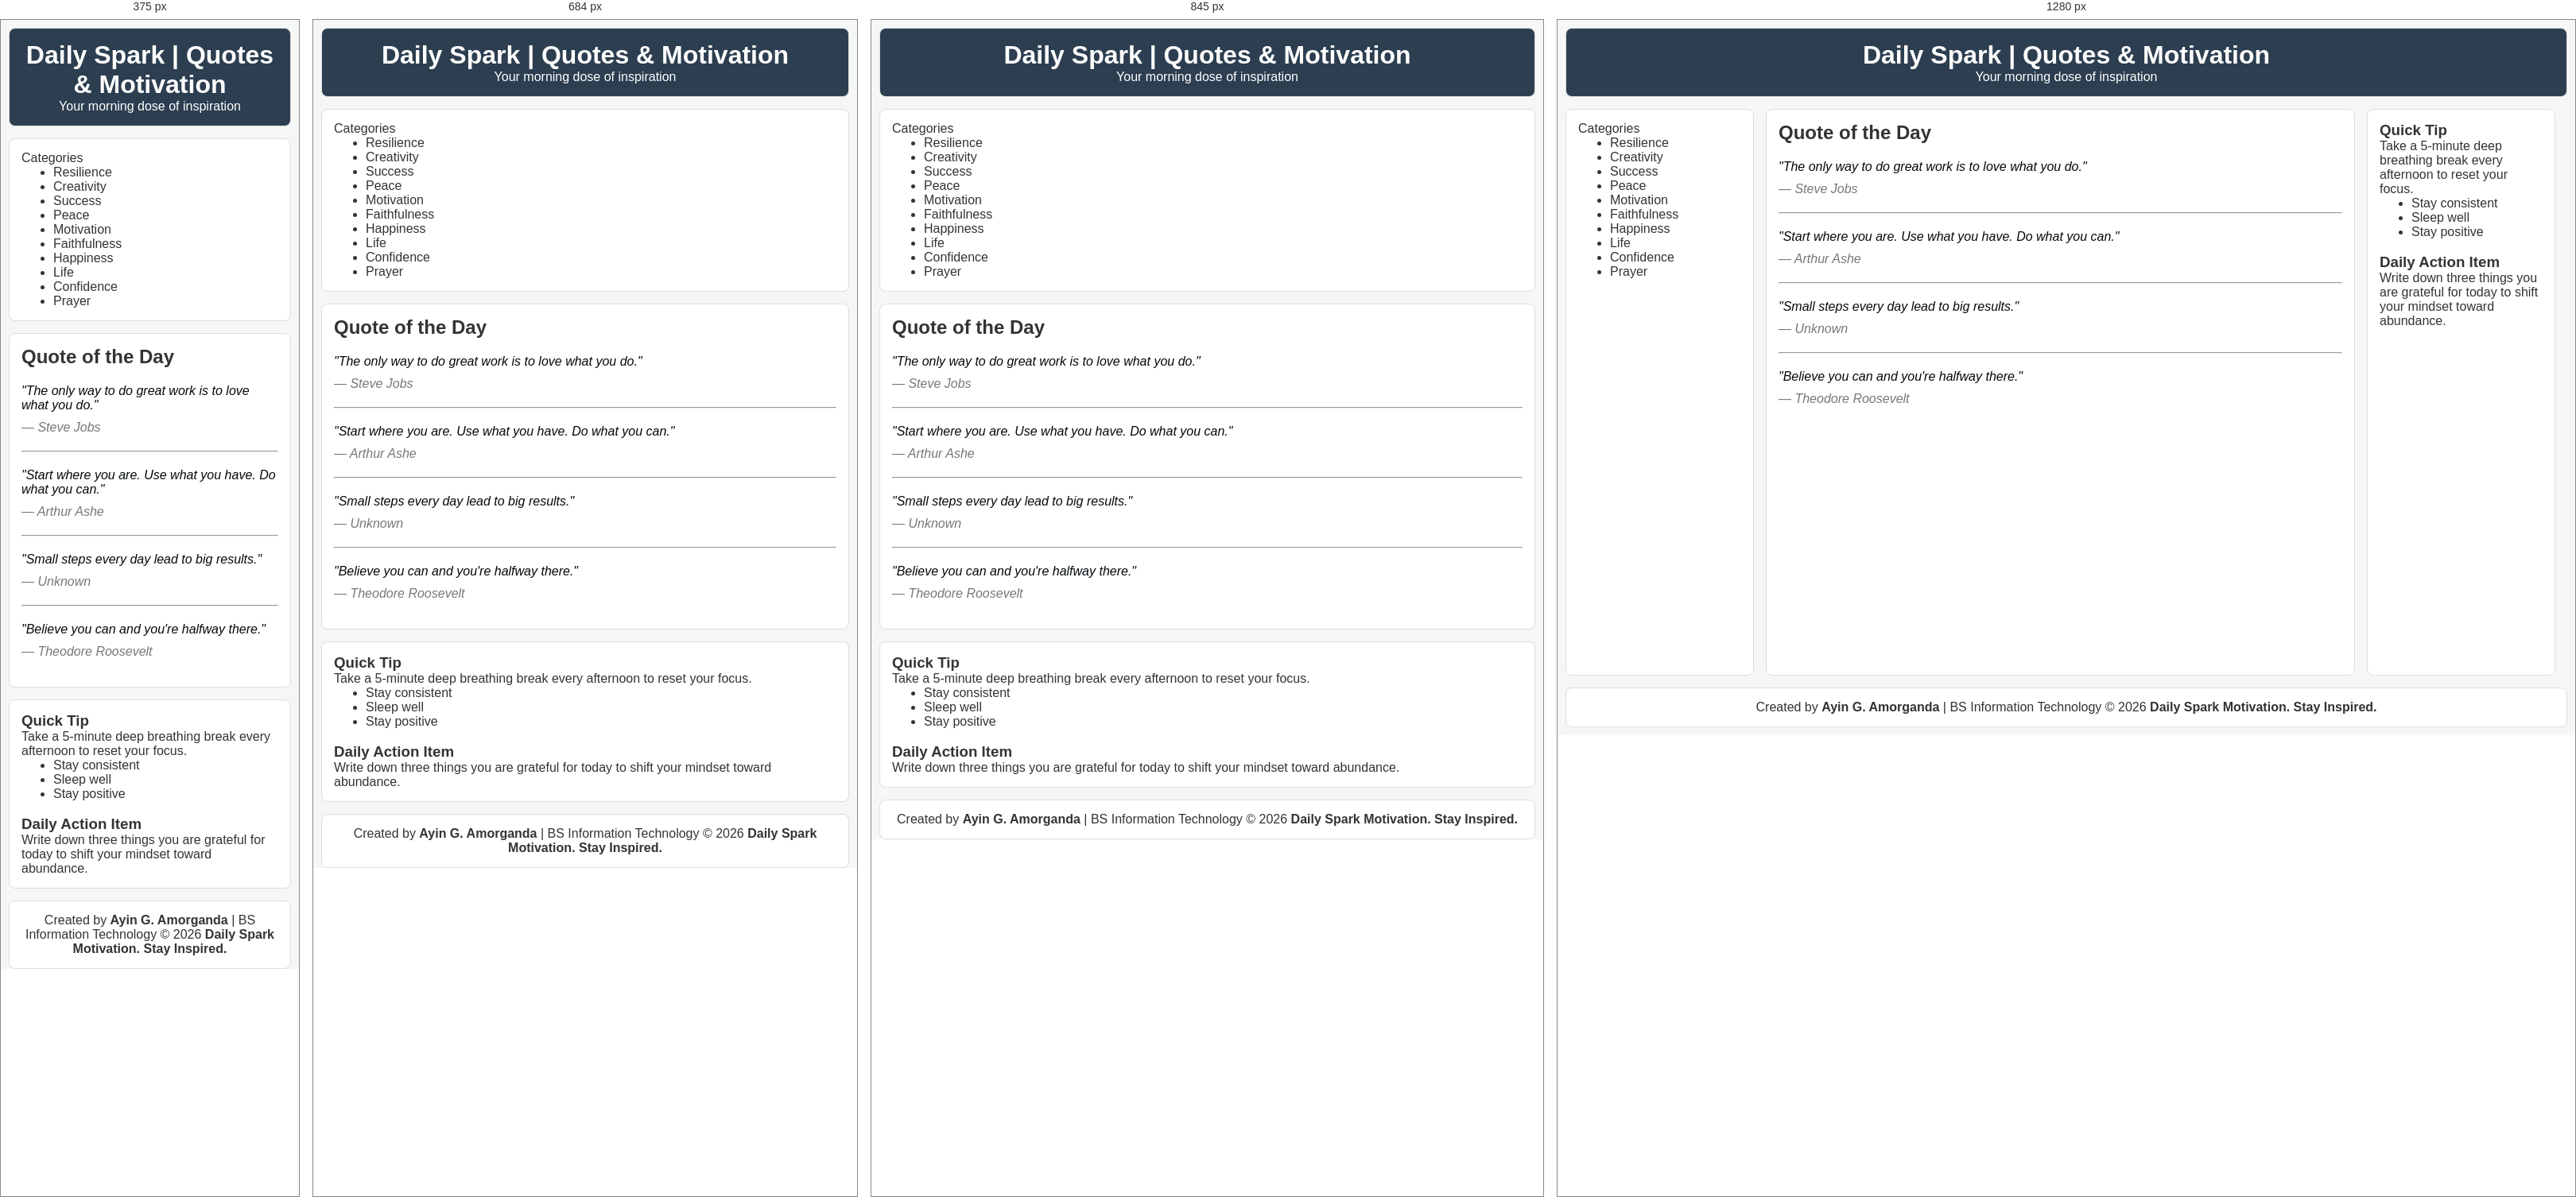
Rendered at 375 px, 684 px, 845 px and 1280 px, left to right.

<!-- file: index.html -->
<!DOCTYPE html>
<html lang="en">
  <head>
    <meta charset="UTF-8" />
    <meta name="viewport" content="width=device-width, initial-scale=1.0" />
    <title>Amorganda - Activity 2</title>
    <link rel="stylesheet" href="style.css" />
  </head>

  <body>
    <div class="container">
      <header>
        <h1>Daily Spark | Quotes & Motivation</h1>
        <p>Your morning dose of inspiration</p>
      </header>

      <aside class="aside_left">
        <div class="sidebar-title">Categories</div>
        <ul>
          <li>Resilience</li>
          <li>Creativity</li>
          <li>Success</li>
          <li>Peace</li>
          <li>Motivation</li>
          <li>Faithfulness</li>
          <li>Happiness</li>
          <li>Life</li>
          <li>Confidence</li>
          <li>Prayer</li>
        </ul>
      </aside>

      <content>
        <article>
          <h2>Quote of the Day</h2>
          <blockquote class="main-quote">
            "The only way to do great work is to love what you do."
            <span>— Steve Jobs</span>
          </blockquote>
          <hr />
          <blockquote class="main-quote">
            "Start where you are. Use what you have. Do what you can."
            <span>— Arthur Ashe</span>
          </blockquote>
          <hr />
          <blockquote class="main-quote">
            "Small steps every day lead to big results."
            <span>— Unknown</span>
          </blockquote>
          <hr />
          <blockquote class="main-quote">
            "Believe you can and you're halfway there."
            <span>— Theodore Roosevelt</span>
          </blockquote>
        </article>
      </content>

      <aside class="aside_right">
        <h3>Quick Tip</h3>
        <p>
          Take a 5-minute deep breathing break every afternoon to reset your
          focus.
        </p>
        <ul>
          <li>Stay consistent</li>
          <li>Sleep well</li>
          <li>Stay positive</li>
        </ul>
        <br />
        <h3>Daily Action Item</h3>
        <p>
          Write down three things you are grateful for today to shift your
          mindset toward abundance.
        </p>
      </aside>

      <footer>
        Created by <strong>Ayin G. Amorganda</strong>  | BS Information Technology © 2026 <strong>Daily Spark
        Motivation. Stay Inspired.</strong>
      </footer>
    </div>
  </body>
</html>


/* @media block from style.css */
@media (min-width: 600px) {
    .container {
        grid-template-columns: 1fr;
        grid-template-rows: 1fr 1fr 1fr 1fr 1fr;
    }

    header {
        grid-area: 1/ span 2;
        grid-row: 1/2;
    }

    .aside_left {
        grid-area: 1/ span 2;
        grid-row: 2/3;
    }

    content {
        grid-area: 1/ span 2;
        grid-row: 3/4;
    }

    .aside_right {
        grid-area: 1/ span 2;
        grid-row: 4/5;
    }

    footer {
        grid-area: 1/ span 2;
        grid-row: 5/6;
    }

}

/* @media block from style.css */
@media (min-width: 768px) {
    .container {
        grid-template-columns: 1fr 1fr 1fr 1fr;
        grid-template-rows: 0.2fr 3fr 0.2fr 0.2fr;
    }

    header {
        grid-column: 1/5;
        grid-row: 1/2;
    }

    .aside_left {
        grid-column: 1/2;
        grid-row: 2/3;
    }

    content {
        grid-column: 2/5;
        grid-row: 2/3;
    }

    .aside_right {
        grid-column: 1/ span 5;
        grid-row: 3/4;
    }

    footer {
        grid-column: 1/5;
        grid-row: 4/5;
    }
}

/* @media block from style.css */
@media (min-width: 922px) {
    .container {
        display: grid;
        grid-template-columns: 1fr 1fr 1fr 1fr 1fr;
        grid-template-rows: 0.2fr 3fr 0.2fr;
        height: 100vh;
        width: 100%;
    }

    header {
        grid-column: 1/ span 6;
        grid-row: 1/2;
    }

    .aside_left {
        grid-column: 1/2;
        grid-row: 2/3;
    }

    content {
        grid-column: 2/5;
        grid-row: 2/3;
    }

    .aside_right {
        grid-column: 5/6;
        grid-row: 2/3;
    }

    footer {
        grid-column: 1/ span 6;
        grid-row: 3/4;
    }
}